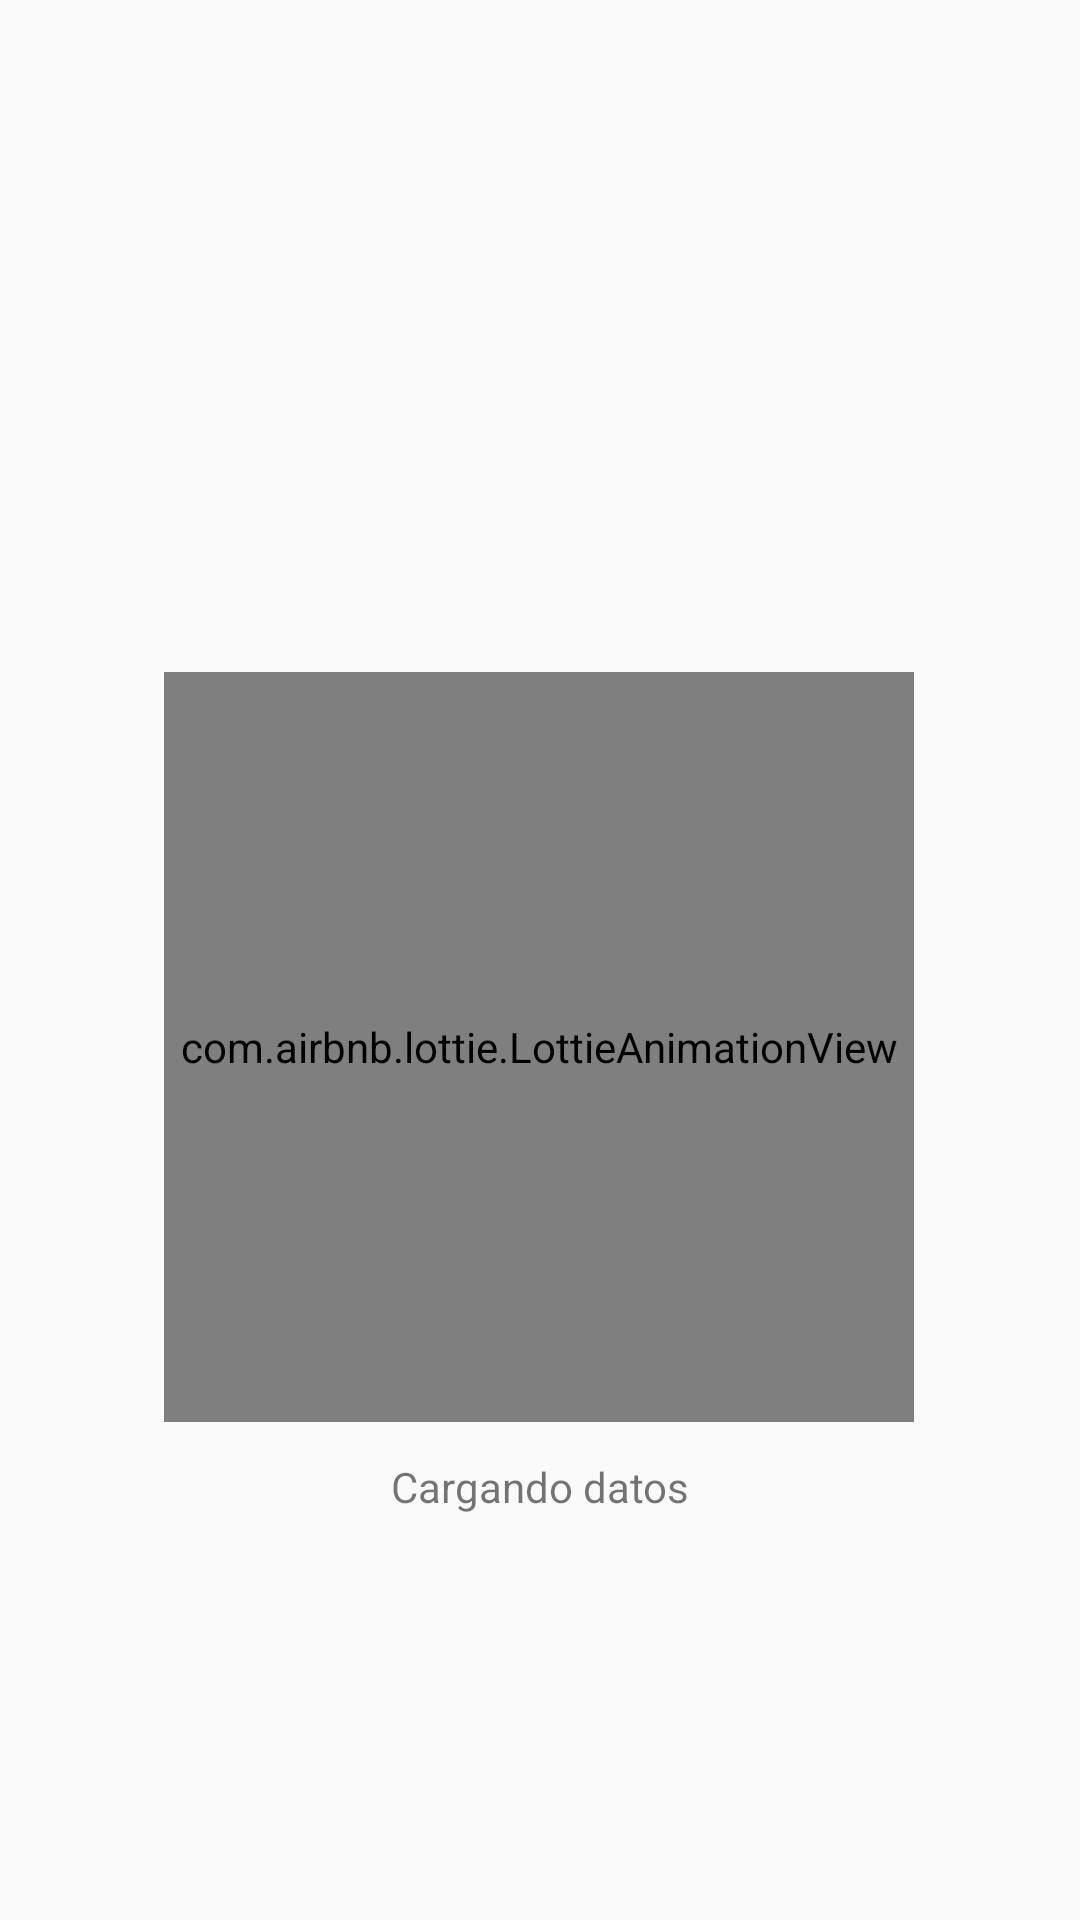

Produce the Android XML layout that renders to this screen, including the resource entries it uses.
<!-- AndroidManifest.xml: application theme AppTheme -->
<!-- res/layout/loader_layout.xml -->
<?xml version="1.0" encoding="utf-8"?>
<androidx.constraintlayout.widget.ConstraintLayout xmlns:android="http://schemas.android.com/apk/res/android"
                                                   xmlns:app="http://schemas.android.com/apk/res-auto" xmlns:tools="http://schemas.android.com/tools" android:layout_width="match_parent"
                                                   android:layout_height="match_parent">
    <com.airbnb.lottie.LottieAnimationView
            android:id="@+id/loader"
            android:layout_width="@dimen/medium_loader"
            android:layout_height="@dimen/medium_loader"

            app:lottie_autoPlay="true"
            app:lottie_loop="true"

            app:layout_constraintTop_toTopOf="parent"
            app:layout_constraintStart_toStartOf="parent"
            app:layout_constraintEnd_toEndOf="parent"
            android:layout_marginTop="224dp" app:layout_constraintHorizontal_bias="0.498"
    />
    <TextView
            android:text="@string/loading_string"
            android:layout_width="wrap_content"
            android:layout_height="wrap_content"
            android:id="@+id/textView"
            app:layout_constraintTop_toBottomOf="@+id/loader" android:layout_marginTop="12dp"
            app:layout_constraintStart_toStartOf="parent" android:layout_marginStart="8dp"
            app:layout_constraintEnd_toEndOf="parent" android:layout_marginEnd="8dp"/>

</androidx.constraintlayout.widget.ConstraintLayout>
<!-- resources referenced by this layout -->
<resources>
  <dimen name="medium_loader">250dp</dimen>
  <string name="loading_string">Cargando datos</string>
  <style name="AppTheme" parent="Theme.AppCompat.Light.DarkActionBar">
          
          <item name="colorPrimary">@color/colorPrimary</item>
          <item name="colorPrimaryDark">@color/colorPrimaryDark</item>
          <item name="colorAccent">@color/colorAccent</item>
      </style>
  <color name="colorPrimary">#008577</color>
  <color name="colorPrimaryDark">#00574B</color>
  <color name="colorAccent">#C3D81B60</color>
</resources>
